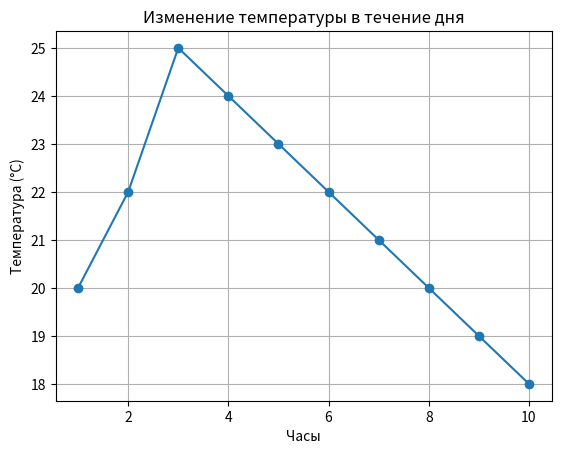

Source code (Python):
import matplotlib.pyplot as plt

hours = [1, 2, 3, 4, 5, 6, 7, 8, 9, 10]
temperature = [20, 22, 25, 24, 23, 22, 21, 20, 19, 18]

plt.plot(hours, temperature, marker='o')
plt.title('Изменение температуры в течение дня')
plt.xlabel('Часы')
plt.ylabel('Температура (°C)')
plt.grid(True)
plt.show()